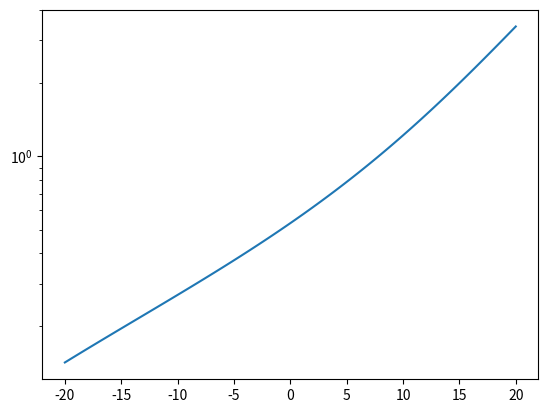

The matplotlib source for this figure:
"""
This module contains classes for creating the energy and angular
distributions of charged particles.
[redacted]
[redacted]
[redacted]
"""

import numpy as np
from scipy.constants import physical_constants
from scipy.integrate import quad

class EnergyDistribution:
    """
    This class contains functions related to the energy distribution
    of secondary particles.  The parameterizations used are those of
    S. Lafebre et al. (2009). The normalization parameter A1 is determined
    by the normalization condition.
    """
    # pt for particle
    pt = {'Tot': 0, 'Ele': 1, 'Pos': 2}
    # pm for parameter
    pm = {'A00':0,'A01':1,'A02':2,'e11':3,'e12':4,'e21':5,'e22':6,'g11':7,'g21':8}
    # pz for parameterization
    #               A00   A01   A02     e11  e12    e21  e22  g11 g21
    pz = np.array([[1.000,0.191,6.91e-4,5.64,0.0663,123.,0.70,1.0,0.0374],  # Tot
                   [0.485,0.183,8.17e-4,3.22,0.0068,106.,1.00,1.0,0.0372],  # Ele
                   [0.516,0.201,5.42e-4,4.36,0.0663,143.,0.15,2.0,0.0374]]) # Pos

    ll = np.log(1.e-1) #lower limit
    ul = np.log(1.e+6) #upper limit

    def __init__(self,part,t):
        """
        Set the parameterization constants for this type of particle. The normalization
        constant is determined for the given shower stage, (which can be changed later).
        Parameters:
            particle = The name of the distribution of particles to create
            t = The shower stage for which to do the claculation
        """
        self.p = self.pt[part]
        self.t = t
        self.normalize(t)

    # Functions for the top level parameters
    def _set_A0(self,p,t):
        self.A0 = self.A1*self.pz[p,self.pm['A00']] * np.exp( self.pz[p,self.pm['A01']]*t - self.pz[p,self.pm['A02']]*t**2)
    def _set_e1(self,p,t):
        self.e1 = self.pz[p,self.pm['e11']] - self.pz[p,self.pm['e12']]*t
    def _set_e2(self,p,t):
        self.e2 = self.pz[p,self.pm['e21']] - self.pz[p,self.pm['e22']]*t
    def _set_g1(self,p,t):
        self.g1 = self.pz[p,self.pm['g11']]
    def _set_g2(self,p,t):
        self.g2 = 1 + self.pz[p,self.pm['g21']]*t

    def normalize(self,t):
        p = self.pt['Tot']
        self.A1 = 1.
        self._set_A0(p,t)
        self._set_e1(p,t)
        self._set_e2(p,t)
        self._set_g1(p,t)
        self._set_g2(p,t)
        intgrl,eps = quad(self.spectrum,self.ll,self.ul)
        self.A1 = 1/intgrl
        p = self.p
        self._set_A0(p,t)
        self._set_e1(p,t)
        self._set_e2(p,t)
        self._set_g1(p,t)
        self._set_g2(p,t)

    def set_stage(self,t):
        self.t = t
        self.normalize(t)

    def spectrum(self,lE):
        """
        This function returns the particle distribution as a function of energy (energy spectrum)
        at a given stage
        Parameters:
            lE = energy of a given secondary particle [MeV]
        Returns:
            n_t_lE = the energy distribution of secondary particles.
        """
        E = np.exp(lE)
        return self.A0*E**self.g1 / ( (E+self.e1)**self.g1 * (E+self.e2)**self.g2 )

class AngularDistribution:
    """
    This class contains functions related to the angular distribution
    of secondary particles.  This class can produce an electron angular
    distribution based on either the parameterization of Lafebre et al. or
    Professor Bergman depending on the choice of the variable 'schema'
    """
    # Bergman constants
    pm_b = {
        'a10' : 3773.05,
        'a11' : 1.82945,
        'a12' : 0.031143,
        'a13' : 0.0129724,
        'c10' : 163.366,
        'c11' : 0.952228,
        'c20' : 182.945,
        'c21' : 0.921291,
        'a20' : 340.308,
        'a21' : 1.73569,
        'a22' : 6.03581,
        'a23' : 4.29495,
        'a24' : 2.50626,
        'p0'  : 49.0374,
        'p1'  : 0.790002,
        'p2'  : 2.20173,
        'r0'  : 3.6631,
        'r1'  : 0.131998,
        'r2'  : -0.134479,
        'r3'  : 0.537966,
        'lb'  : -1.5,
        'lc'  : -1.4,
    }
    # Lafebre constants
    pm_l = {
        'a11' : -0.399,
        'a21' : -8.36,
        'a22' : 0.440,
        'sig' : 3,
        'b11' : -3.73,
        'b12' : 0.92,
        'b13' : 0.210,
        'b21' : 32.9,
        'b22' : 4.84,
    }

    intlim = np.array([0,1.e-11,1.e-9,1.e-7,1.e-5,1.e-3,1.e-1,np.pi])
    lls = intlim[:-1]
    uls = intlim[1:]

    def __init__(self,lE,schema='b'):
        """Set the parameterization constants for this type (log)energy. The
        angular distribution only depends on the energy not the
        particle or stage. The normalization constanct is determined
        automatically. (It's normalized in degrees!)
        Parameters:
            lE = The log of the energy (in MeV) at which the angular
                 distribution is calculated
            schema = either 'b' for the Bergman parameterization or 'l' for the
                     Lafebre parameterization.
        """
        self.schema = schema
        self.set_lE(lE)

    # Set Lafebre constants
    def _set_b1l(self):
        self.b1l = self.pm_l['b11'] + self.pm_l['b12'] * self.E**self.pm_l['b13']
    def _set_b2l(self):
        self.b2l = self.pm_l['b21'] - self.pm_l['b22'] * self.lE
    def _set_a1l(self):
        self.a1l = self.pm_l['a11']
    def _set_a2l(self):
        self.a2l = self.pm_l['a21'] + self.pm_l['a22'] * self.lE
    def _set_sigl(self):
        self.sigl = self.pm_l['sig']

    # Set Bergman constants
    def _set_a1b(self):
        self.a1b = self.pm_b['a10'] * (self.EGeV)**(self.pm_b['a11'] +
        self.pm_b['a12'] * self.log10E + self.pm_b['a13'] *
        self.log10E**2)
    def _set_c1b(self):
        self.c1b = self.pm_b['c10'] * (self.EGeV)**self.pm_b['c11']
    def _set_c2b(self):
        self.c2b = self.pm_b['c20'] * (self.EGeV)**self.pm_b['c21']
    def _set_a2b(self):
        if self.log10E >= self.pm_b['lb']:
            self.a2b = self.pm_b['a20'] * (self.EGeV)**self.pm_b['a21'] + \
            self.pm_b['a22']
        else:
            num = self.pm_b['a20'] * 10.**(self.pm_b['a21'] * self.pm_b['lb']) + \
            self.pm_b['a22'] - self.pm_b['a24']
            den = 10.**(self.pm_b['a23'] * self.pm_b['lb'])
            self.a2b = (num / den) * (self.EGeV)**self.pm_b['a23'] + self.pm_b['a24']
    def _set_theta_0b(self):
        if self.log10E >= self.pm_b['lc']:
            self.theta_0b = self.pm_b['p0'] * (self.EGeV)**self.pm_b['p1']
        else:
            self.theta_0b = self.pm_b['p0'] * 10**(self.pm_b['lc']*(self.pm_b['p1']
            - self.pm_b['p2'])) * (self.EGeV)**self.pm_b['p2']
    def _set_rb(self):
        self.rb = self.pm_b['r0']
        ld = self.pm_b['r2'] / self.pm_b['r3']
        if self.log10E <= ld:
            self.rb += self.pm_b['r1'] * (self.EGeV)**(self.pm_b['r2'] +
            self.pm_b['r3'] * self.log10E)

    def set_lE(self,lE):
        self.lE = lE #natural log of E in MeV
        self.E = np.exp(lE) #E in MeV
        self.EGeV = self.E * 1.e-3 #E in GeV
        self.log10E = np.log10(self.EGeV) #commonlog of E in GeV
        self.normalize()

    def set_schema(self,schema):
        """
        Reset schema and normalize
        """
        self.schema = schema
        self.normalize()

    def norm_integrand(self,theta):
        return self.n_t_lE_Omega(theta) * np.sin(theta) * 4 * np.pi

    def normalize(self):
        """Set the normalization constant so that the integral over radians is unity."""
        self.C0 =1
        if self.schema == 'b':
            self._set_a1b()
            self._set_c1b()
            self._set_c2b()
            self._set_a2b()
            self._set_theta_0b()
            self._set_rb()
        elif self.schema == 'l':
            self._set_b1l()
            self._set_b2l()
            self._set_a1l()
            self._set_a2l()
            self._set_sigl()
        intgrl = 0.
        for ll,ul in zip(self.lls,self.uls):
            intgrl += quad(self.norm_integrand,ll,ul)[0]
        self.C0 = 1/intgrl

    def n_t_lE_Omega(self,theta):
        """
        This function returns the particle angular distribution as a angle at a given energy.
        It is independent of particle type and shower stage
        Parameters:
            theta: the angle [rad]
        Returns:
            n_t_lE_Omega = the angular distribution of particles
        """

        dist_value = np.empty(1)
        if self.schema == 'b':
            if self.log10E > 3.: # if the energy is greater than 1 TeV return a narrow Gaussian
                sig = 5.e-4 * (1000./self.EGeV)
                dist_value = self.C0 * np.exp(-(theta**2)/(2*sig**2))
            else:
                t1 = self.a1b * np.exp(-self.c1b * theta - self.c2b * theta**2)
                t2 = self.a2b / ((1 + theta * self.theta_0b)**(self.rb))
                dist_value = self.C0 * (t1 + t2)
        elif self.schema =='l':
            theta = np.degrees(theta)
            t1 = np.exp(self.b1l) * theta**self.a1l
            t2 = np.exp(self.b2l) * theta**self.a2l
            mrs = -1/self.sigl
            ms = -self.sigl
            dist_value = self.C0 * (t1**mrs + t2**mrs)**ms
        return dist_value

class LateralDistribution:
    """
    This class contains functions related to the lateral distribution
    of secondary particles.  The parameterization used is that of
    S. Lafebre et. al. (2009).
    """
    # pm for parameter

    pm = {'xp11':0,'xp12':1,'xp13':2,'zp01':3,'zp02':4,'zp03':5,'zp04':6,'zp05':7,'zp11':8,'zp12':9}
    # pz for parameterization
    #             xp11   xp12    xp13    zp01   zp02 zp03  zp04   zp05    zp11   zp12
    pz = np.array([0.859,-0.0461,0.00428,0.0263,1.34,0.160,-0.0404,0.00276,0.0263,-4.33])

    ll = 1.e-3 #lower limit
    ul = 100 #upper limitl

    def __init__(self,lE,t):
        """Set the parameterization constants for this type (log)energy. The
        lateral distribution depends on the log energy and stage.

        Parameters:
            lE = The log of the energy (in MeV) at which the lateral
                 distribution is calculated
            t = shower stage
        """
        self.lE = lE
        self.t = t
        self.C0 = 1.
        self.normalize(t)

    def _set_xp1(self):
        xp11 = self.pz[self.pm['xp11']]
        xp12 = self.pz[self.pm['xp12']]
        xp13 = self.pz[self.pm['xp13']]
        self.xp1 = xp11 + xp12*self.lE**2 + xp13*self.lE**3

    def _set_zp0(self,t):
        zp01 = self.pz[self.pm['zp01']]
        zp02 = self.pz[self.pm['zp02']]
        zp03 = self.pz[self.pm['zp03']]
        zp04 = self.pz[self.pm['zp04']]
        zp05 = self.pz[self.pm['zp05']]
        self.zp0 = zp01*t + zp02 + zp03*self.lE + zp04*self.lE**2 + zp05*self.lE**3

    def _set_zp1(self,t):
        zp11 = self.pz[self.pm['zp11']]
        zp12 = self.pz[self.pm['zp12']]
        self.zp1 = zp11*t + zp12

    def normalize(self,t):
        self.C0 = 1.
        self._set_xp1()
        self._set_zp0(t)
        self._set_zp1(t)
        intgrl,eps = quad(self.n_t_lE_lX,self.ll,self.ul)
        self.C0 = 1/intgrl

    def set_lE(self,lE,t):
        self.lE = lE
        self.t = t
        self.normalize(t)

    def n_t_lE_lX(self,X):
        """
        This function returns the particle lateral distribution as an
        angle at a given energy.

        Parameters:
            X: dimensionless Moliere units

        Returns:
            n_t_lE_lX = the lateral distribution
        """

        return self.C0 * X**self.zp0 * (self.xp1 + X)**self.zp1

class LateralDistributionNKG:
    '''
    This class implements the energy independent lateral distribution
    parameterization.

    Parameters:

    t = shower stages
    '''

    pm = {'zp00':0,'zp01':1,'zp10':2,'zp11':3,'xp10':4}
    pz = np.array([0.0238,1.069,0.0238,2.918,0.430])
    ll = np.log(1.e-5)
    ul = np.log(1.e2)

    def __init__(self,t):
        self.t = t
        self.normalize(t)

    def set_zp0(self,t):
        zp00 = self.pz[self.pm['zp00']]
        zp01 = self.pz[self.pm['zp01']]
        self.zp0 = zp00 * t + zp01

    def set_zp1(self,t):
        zp10 = self.pz[self.pm['zp10']]
        zp11 = self.pz[self.pm['zp11']]
        self.zp1 = zp10 * t - zp11

    def set_xp1(self):
        self.xp1 = self.pz[self.pm['xp10']]

    def n_t_lX(self,lX):
        """
        This function returns the particle lateral distribution as a
        function of the Moliere radius.

        Parameters:
        X = Moliere radius (dimensionless)

        Returns:
        n_t_lX = the normalized lateral distribution value at X
        """
        X = np.exp(lX)
        return self.C0 * X ** self.zp0 * (self.xp1 + X) ** self.zp1

    def set_t(self,t):
        self.t = t
        self.normalize(t)

    def normalize(self,t):
        self.C0 = 1.
        self.set_zp0(t)
        self.set_zp1(t)
        self.set_xp1()
        intgrl,eps = quad(self.n_t_lX,self.ll,self.ul)
        self.C0 = 1/intgrl
        self.AVG = self.AVG_Moliere()

    def AVG_integrand(self,X):
        lX = np.log(X)
        return self.n_t_lX(lX)

    def AVG_Moliere(self):
        ll = np.exp(self.ll)
        ul = np.exp(self.ul)
        intgrl,eps = quad(self.AVG_integrand,ll,ul)
        return intgrl

    def n_t_rm_r(self,r,rm):
        '''
        This function returns the density of particles per unit area at distance
        r given values of t and rm.
        Parameters:
        r = distance from the shower axis (m)
        rm = the Moliere radius for a given atmospheric height (m)

        returns:
        the density of particles per unit area
        '''
        X = r / rm
        return self.n_t_lX(np.log(X)) / (2 * np.pi * (X * rm) ** 2)

    def r_avg_integrand(self,r,rm):
        return 2 * np.pi * r**2 * self.n_t_rm_r(r,rm)

    def AVG_r(self,rm):
        ll = np.exp(self.ll) * rm
        ul = np.exp(self.ul) * rm
        return quad(self.r_avg_integrand,ll,ul, args = rm)[0]

    def r_avg_integrand_simple(self,r,rm):
        X = r / rm
        return self.n_t_lX(np.log(X))

    def AVG_r_simple(self,rm):
        ll = np.exp(self.ll) * rm
        ul = np.exp(self.ul) * rm
        return quad(self.r_avg_integrand_simple,ll,ul, args = rm)[0]


if __name__ == '__main__':
    import matplotlib.pyplot as plt
    plt.ion()

    ts = np.linspace(-20,20,101)
    avg = np.empty_like(ts)
    ld = LateralDistributionNKG(ts.min())
    for i,t in enumerate(ts):
        ld.set_t(t)
        avg[i] = ld.AVG
    np.savez('lateral_lX.npz',t=ts,avg=avg)
    plt.figure()
    plt.plot(ts,avg)
    plt.semilogy()
    # ll = np.radians(0.1)
    # ul = np.radians(45.)
    # lqrad = np.linspace(np.log(ll),np.log(ul),450)
    # qrad = np.exp(lqrad)
    #
    # fig = plt.figure()
    # qd = AngularDistribution(np.log(1.),'l')
    # plt.plot(qrad,qd.n_t_lE_Omega(qrad),label='1 MeV')
    # qd.set_lE(np.log(5.))
    # plt.plot(qrad,qd.n_t_lE_Omega(qrad),label='5 MeV')
    # qd.set_lE(np.log(30.))
    # plt.plot(qrad,qd.n_t_lE_Omega(qrad),label='30 MeV')
    # qd.set_lE(np.log(170.))
    # plt.plot(qrad,qd.n_t_lE_Omega(qrad),label='170 MeV')
    # qd.set_lE(np.log(1.e3))
    # plt.plot(qrad,qd.n_t_lE_Omega(qrad),label='1 GeV')
    # plt.loglog()
    # plt.legend()
    # plt.xlabel('Theta [rad]')
    # plt.ylabel('n(t;lE,Omega)')
    # plt.show()
    #
    # fig = plt.figure()
    # qd.set_schema('b')
    # qd.set_lE(np.log(1.))
    # plt.plot(qrad,qd.n_t_lE_Omega(qrad),label='1 MeV B')
    # qd.set_lE(np.log(5.))
    # plt.plot(qrad,qd.n_t_lE_Omega(qrad),label='5 MeV B')
    # qd.set_lE(np.log(30.))
    # plt.plot(qrad,qd.n_t_lE_Omega(qrad),label='30 MeV B')
    # qd.set_lE(np.log(170.))
    # plt.plot(qrad,qd.n_t_lE_Omega(qrad),label='170 MeV B')
    # qd.set_lE(np.log(1.e3))
    # plt.plot(qrad,qd.n_t_lE_Omega(qrad),label='1 GeV B')
    # plt.loglog()
    # plt.xlim(ll,ul)
    # plt.legend()
    # plt.xlabel('Theta [rad]')
    # plt.ylabel('n(t;lE,Omega)')
    plt.show()
